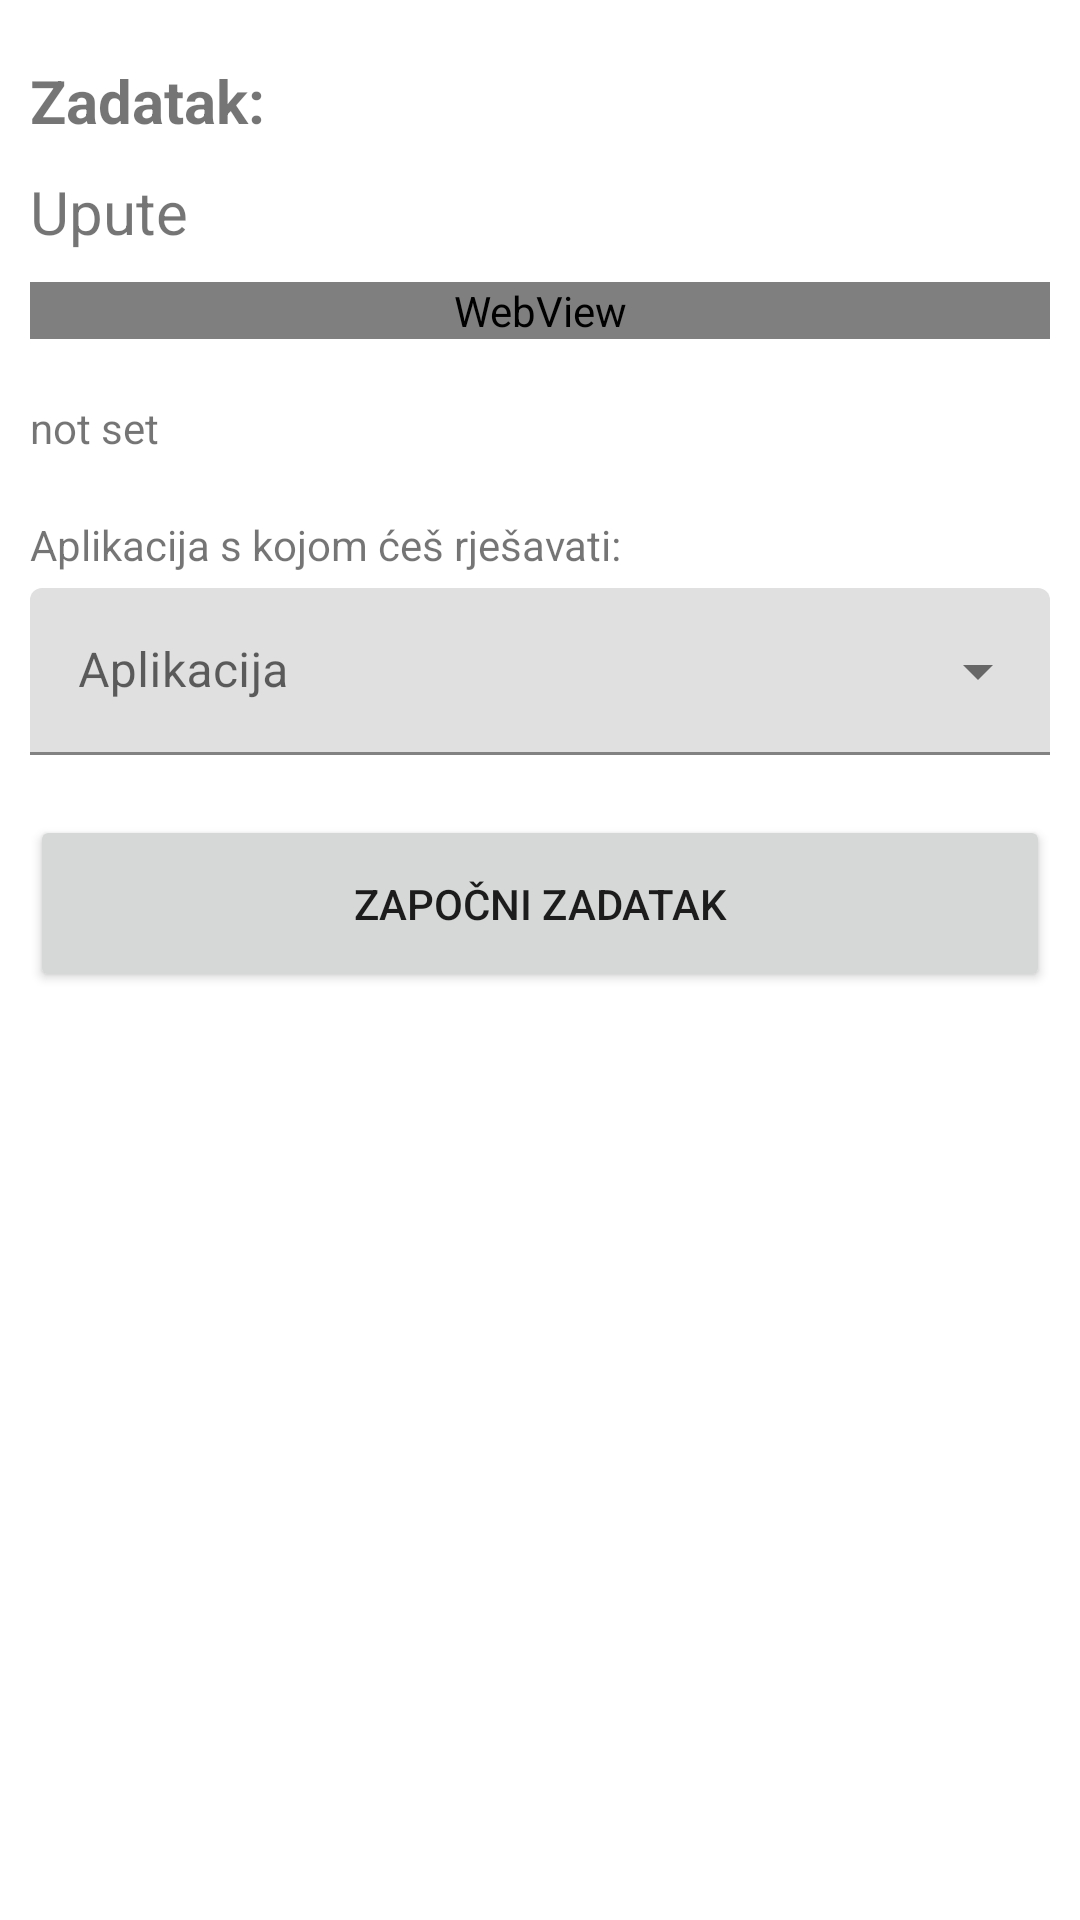

The Android layout XML behind this screen, and the referenced resources:
<!-- AndroidManifest.xml: application theme Theme.MeasureUserActions -->
<!-- res/layout/activity_zadatak.xml -->
<?xml version="1.0" encoding="utf-8"?>
<ScrollView
    xmlns:android="http://schemas.android.com/apk/res/android"
    xmlns:app="http://schemas.android.com/apk/res-auto"
    xmlns:tools="http://schemas.android.com/tools"
    android:layout_width="match_parent"
    android:layout_height="match_parent">
<LinearLayout
    android:layout_width="match_parent"
    android:layout_height="match_parent"
    tools:context=".MainActivity"
    android:orientation="vertical"
    android:padding="10dp">
    <TextView
        android:id="@+id/zadatak"
        android:layout_width="match_parent"
        android:layout_height="wrap_content"
        android:text="Zadatak: "
        android:layout_marginTop="10dp"
        android:textSize="20sp"
        android:textStyle="bold"/>
    <TextView
        android:layout_width="match_parent"
        android:layout_height="wrap_content"
        android:text="Upute"
        android:layout_marginTop="10dp"
        android:textSize="20sp"/>
    <WebView
        android:id="@+id/webview"
        android:layout_marginTop="10dp"
        android:layout_width="match_parent"
        android:layout_height="wrap_content"/>
    <TextView
        android:id="@+id/upute"
        android:layout_width="match_parent"
        android:layout_height="wrap_content"
        android:text="Upute"
        android:padding="10dp"
        android:textSize="20sp"
        android:visibility="gone"/>
    <TextView
        android:id="@+id/rjesenost_zadatka"
        android:layout_width="match_parent"
        android:layout_height="wrap_content"
        tools:text="Zadatak riješen []"
        android:text="not set"
        android:layout_marginTop="20dp"/>
    <LinearLayout
        android:id="@+id/aplikacija_container"
        android:layout_width="match_parent"
        android:layout_height="wrap_content"
        android:orientation="vertical">
        <TextView
            android:layout_width="match_parent"
            android:layout_height="wrap_content"
            android:text="Aplikacija s kojom ćeš rješavati:"
            android:layout_marginTop="20dp"/>
        <com.google.android.material.textfield.TextInputLayout
            style="@style/Widget.MaterialComponents.TextInputLayout.FilledBox.ExposedDropdownMenu"
            android:layout_width="match_parent"
            android:layout_height="wrap_content"
            android:hint="Aplikacija"
            android:layout_marginTop="5dp"
            android:layout_marginBottom="20dp">
            <AutoCompleteTextView
                android:id="@+id/apps_menu"
                android:layout_width="match_parent"
                android:layout_height="wrap_content"
                android:inputType="none"
                />
        </com.google.android.material.textfield.TextInputLayout>
    </LinearLayout>
    <Button
        android:id="@+id/service_onoff"
        android:layout_width="match_parent"
        android:layout_height="wrap_content"
        android:text="Započni zadatak"
        app:layout_constraintTop_toTopOf="parent"
        android:padding="20dp"/>
</LinearLayout>
</ScrollView>
<!-- resources referenced by this layout -->
<resources>
  <style name="Theme.MeasureUserActions" parent="Theme.MaterialComponents.DayNight.DarkActionBar">
          
          <item name="colorPrimary">@color/purple_500</item>
          <item name="colorPrimaryVariant">@color/purple_700</item>
          <item name="colorOnPrimary">@color/white</item>
          
          <item name="colorSecondary">@color/teal_200</item>
          <item name="colorSecondaryVariant">@color/teal_700</item>
          <item name="colorOnSecondary">@color/black</item>
          
          <item name="android:statusBarColor">?attr/colorPrimaryVariant</item>
          
      </style>
  <!-- not gathered from this repository: default colours our renderer supplied (Android Studio template values) -->
  <color name="purple_500">#FF6200EE</color>
  <color name="purple_700">#FF3700B3</color>
  <color name="teal_200">#FF03DAC5</color>
  <color name="teal_700">#FF018786</color>
  <color name="black">#FF000000</color>
  <color name="white">#FFFFFFFF</color>
</resources>
